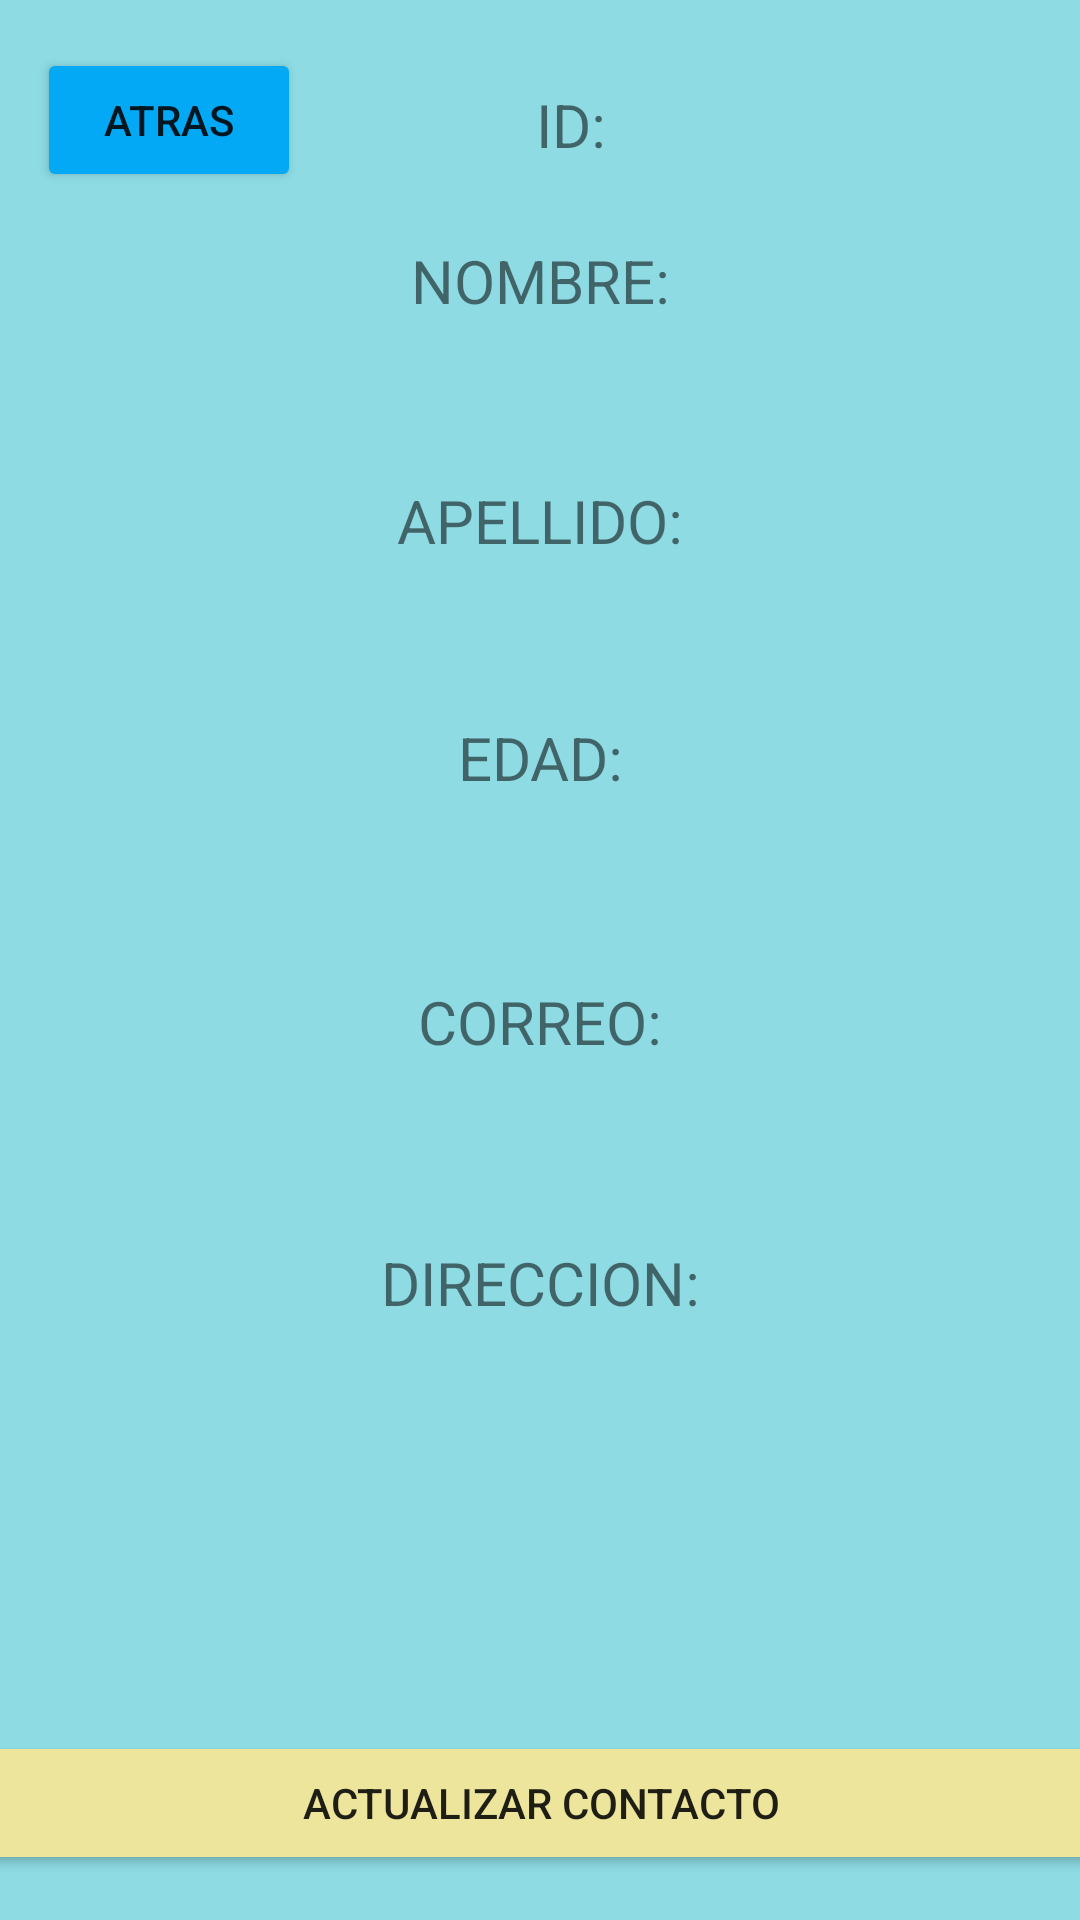

Here is an Android app screen rendered from its layout file. Give the layout XML and the strings, colors and styles it references.
<!-- AndroidManifest.xml: application theme Theme.PMEJERCICIO1_3 -->
<!-- res/layout/activity_actualizar.xml -->
<?xml version="1.0" encoding="utf-8"?>
<androidx.constraintlayout.widget.ConstraintLayout xmlns:android="http://schemas.android.com/apk/res/android"
    xmlns:app="http://schemas.android.com/apk/res-auto"
    xmlns:tools="http://schemas.android.com/tools"
    android:layout_width="match_parent"
    android:layout_height="match_parent"
    android:background="#8EDBE4"
    tools:context="com.pm1.exercise13.ActivityActualizar">

    <EditText
        android:id="@+id/txtnotas"
        android:layout_width="365dp"
        android:layout_height="138dp"
        android:background="@drawable/rounded_border_edittext"
        android:textColor="#070707"
        app:layout_constraintEnd_toEndOf="parent"
        app:layout_constraintStart_toStartOf="parent"
        app:layout_constraintTop_toBottomOf="@+id/lblid5" />

    <EditText
        android:id="@+id/txtID"
        android:layout_width="114dp"
        android:layout_height="53dp"
        android:layout_marginTop="12dp"
        android:layout_marginEnd="16dp"
        android:background="@drawable/rounded_border_edittext"
        android:editable="false"
        android:enabled="false"
        android:textAlignment="center"
        android:textColor="#0E0E0E"
        android:textSize="20sp"
        app:layout_constraintEnd_toEndOf="parent"
        app:layout_constraintTop_toTopOf="parent" />

    <EditText
        android:id="@+id/txtape"
        android:layout_width="295dp"
        android:layout_height="43dp"
        android:background="@drawable/rounded_border_edittext"
        android:maxLength="50"
        android:textAlignment="center"
        android:textColor="#070707"
        app:layout_constraintEnd_toEndOf="parent"
        app:layout_constraintStart_toStartOf="parent"
        app:layout_constraintTop_toBottomOf="@+id/lblid3" />

    <EditText
        android:id="@+id/txtname"
        android:layout_width="295dp"
        android:layout_height="43dp"
        android:background="@drawable/rounded_border_edittext"
        android:maxLength="50"
        android:textAlignment="center"
        android:textColor="#040303"
        app:layout_constraintEnd_toEndOf="parent"
        app:layout_constraintStart_toStartOf="parent"
        app:layout_constraintTop_toBottomOf="@+id/lblid2" />

    <EditText
        android:id="@+id/txttele"
        android:layout_width="296dp"
        android:layout_height="47dp"
        android:background="@drawable/rounded_border_edittext"
        android:inputType="numberDecimal"
        android:maxLength="3"
        android:textAlignment="center"
        android:textColor="#070707"
        app:layout_constraintEnd_toEndOf="parent"
        app:layout_constraintStart_toStartOf="parent"
        app:layout_constraintTop_toBottomOf="@+id/lblid4" />

    <Button
        android:id="@+id/btnatrass"
        android:layout_width="wrap_content"
        android:layout_height="wrap_content"
        android:layout_marginTop="16dp"
        android:text="Atras"
        app:backgroundTint="#03A9F4"
        app:icon="@android:drawable/ic_media_rew"
        app:iconTint="#030304"
        app:layout_constraintEnd_toStartOf="@+id/lblid"
        app:layout_constraintHorizontal_bias="0.173"
        app:layout_constraintStart_toStartOf="parent"
        app:layout_constraintTop_toTopOf="parent" />

    <TextView
        android:id="@+id/lblid"
        android:layout_width="63dp"
        android:layout_height="25dp"
        android:layout_marginTop="28dp"
        android:layout_marginEnd="8dp"
        android:text="ID:"
        android:textAlignment="center"
        android:textSize="20sp"
        app:layout_constraintEnd_toStartOf="@+id/txtID"
        app:layout_constraintTop_toTopOf="parent" />

    <TextView
        android:id="@+id/lblid2"
        android:layout_width="113dp"
        android:layout_height="29dp"
        android:layout_marginTop="80dp"
        android:text="NOMBRE:"
        android:textAlignment="center"
        android:textSize="20sp"
        app:layout_constraintEnd_toEndOf="parent"
        app:layout_constraintStart_toStartOf="parent"
        app:layout_constraintTop_toTopOf="parent" />

    <TextView
        android:id="@+id/lblid3"
        android:layout_width="103dp"
        android:layout_height="28dp"
        android:layout_marginTop="8dp"
        android:text="APELLIDO:"
        android:textAlignment="center"
        android:textSize="20sp"
        app:layout_constraintEnd_toEndOf="parent"
        app:layout_constraintStart_toStartOf="parent"
        app:layout_constraintTop_toBottomOf="@+id/txtname" />

    <TextView
        android:id="@+id/lblid4"
        android:layout_width="113dp"
        android:layout_height="25dp"
        android:layout_marginTop="8dp"
        android:text="EDAD:"
        android:textAlignment="center"
        android:textSize="20sp"
        app:layout_constraintEnd_toEndOf="parent"
        app:layout_constraintStart_toStartOf="parent"
        app:layout_constraintTop_toBottomOf="@+id/txtape" />

    <TextView
        android:id="@+id/lblid6"
        android:layout_width="113dp"
        android:layout_height="25dp"
        android:layout_marginTop="16dp"
        android:text="CORREO:"
        android:textAlignment="center"
        android:textSize="20sp"
        app:layout_constraintEnd_toEndOf="parent"
        app:layout_constraintStart_toStartOf="parent"
        app:layout_constraintTop_toBottomOf="@+id/txttele" />

    <TextView
        android:id="@+id/lblid5"
        android:layout_width="113dp"
        android:layout_height="25dp"
        android:layout_marginTop="16dp"
        android:text="DIRECCION:"
        android:textAlignment="center"
        android:textSize="20sp"
        app:layout_constraintEnd_toEndOf="parent"
        app:layout_constraintStart_toStartOf="parent"
        app:layout_constraintTop_toBottomOf="@+id/txtemail" />

    <Button
        android:id="@+id/btnupdate"
        android:layout_width="411dp"
        android:layout_height="wrap_content"
        android:text="ACTUALIZAR CONTACTO"
        app:backgroundTint="#EDE59B"
        app:icon="@android:drawable/ic_popup_sync"
        app:layout_constraintEnd_toEndOf="parent"
        app:layout_constraintStart_toStartOf="parent"
        app:layout_constraintTop_toBottomOf="@+id/txtnotas" />

    <EditText
        android:id="@+id/txtemail"
        android:layout_width="298dp"
        android:layout_height="46dp"
        android:background="@drawable/rounded_border_edittext"
        android:ems="10"
        android:inputType="textEmailAddress"
        android:textAlignment="center"
        android:textColor="#090909"
        app:layout_constraintEnd_toEndOf="parent"
        app:layout_constraintStart_toStartOf="parent"
        app:layout_constraintTop_toBottomOf="@+id/lblid6" />
</androidx.constraintlayout.widget.ConstraintLayout>
<!-- resources referenced by this layout -->
<resources>
  <style name="Theme.PMEJERCICIO1_3" parent="Theme.MaterialComponents.DayNight.DarkActionBar">
          
          <item name="colorPrimary">@color/purple_500</item>
          <item name="colorPrimaryVariant">@color/purple_700</item>
          <item name="colorOnPrimary">@color/white</item>
          
          <item name="colorSecondary">@color/teal_200</item>
          <item name="colorSecondaryVariant">@color/teal_700</item>
          <item name="colorOnSecondary">@color/black</item>
          
          <item name="android:statusBarColor">?attr/colorPrimaryVariant</item>
          
      </style>
  <!-- not gathered from this repository: default colours our renderer supplied (Android Studio template values) -->
  <color name="purple_500">#FF6200EE</color>
  <color name="purple_700">#FF3700B3</color>
  <color name="teal_200">#FF03DAC5</color>
  <color name="teal_700">#FF018786</color>
  <color name="black">#FF000000</color>
  <color name="white">#FFFFFFFF</color>
</resources>
